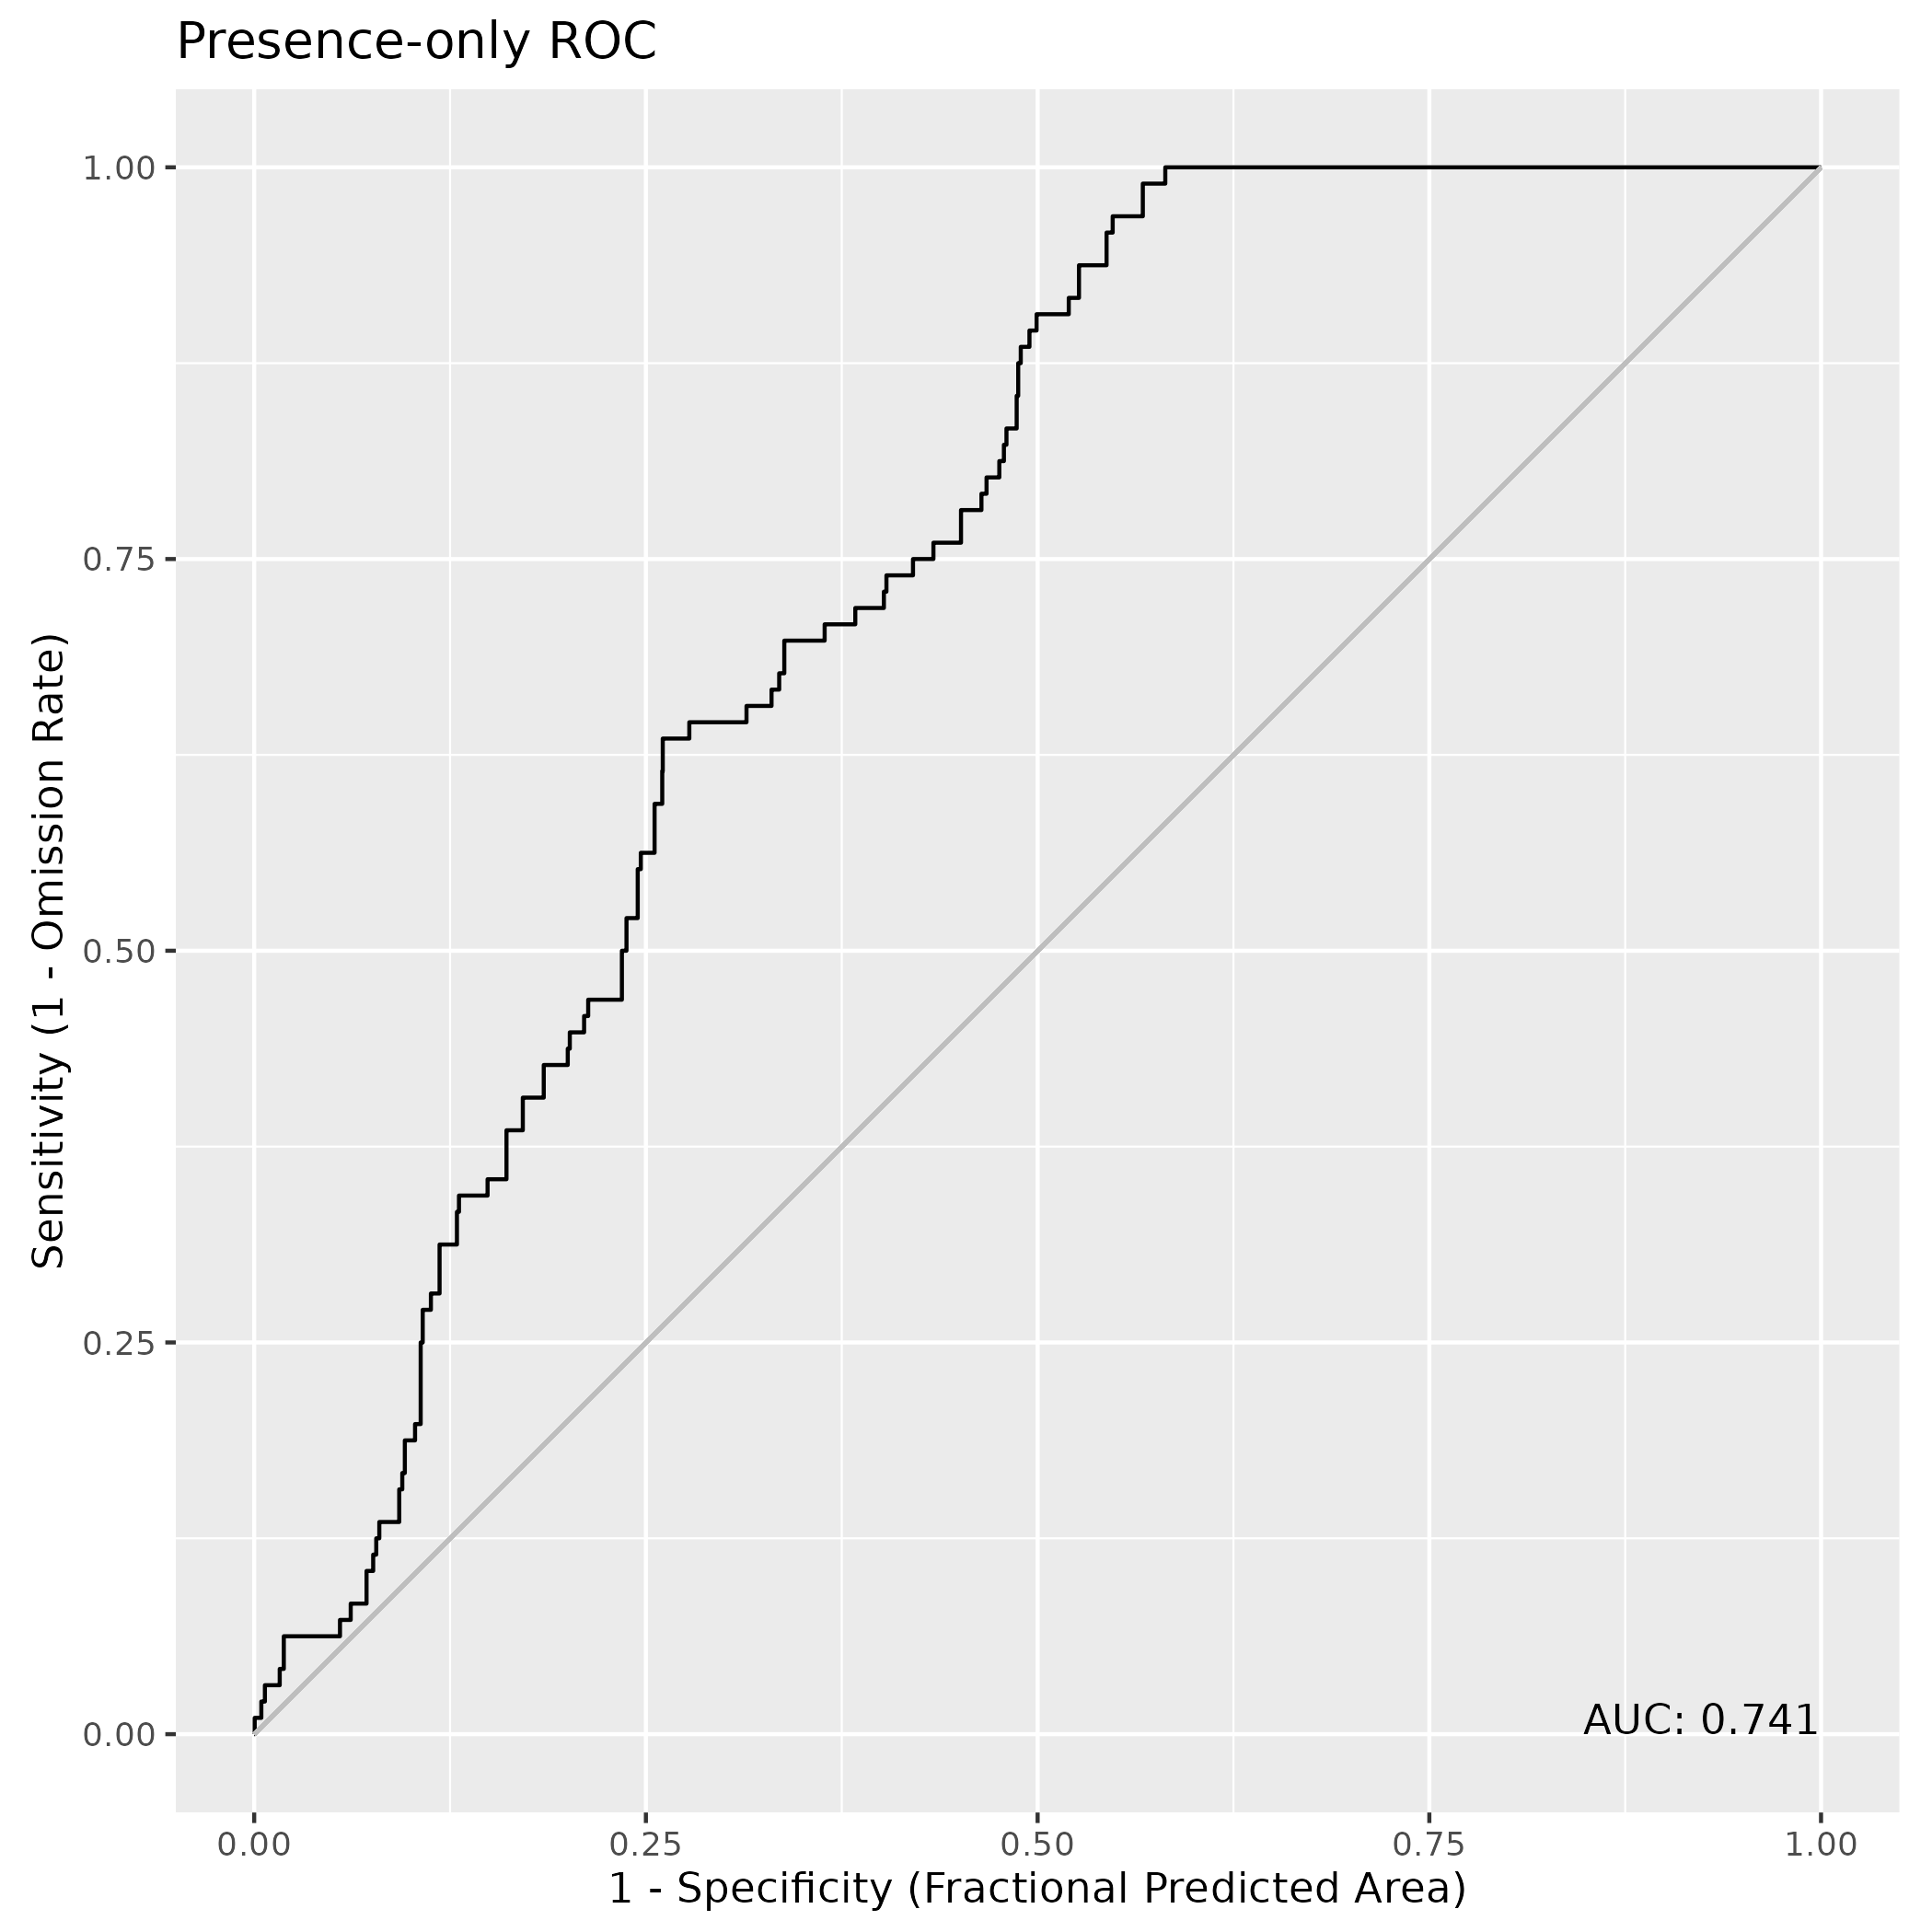

Values plotted in this chart, from the file beside it:
, value
1, 0.7414
